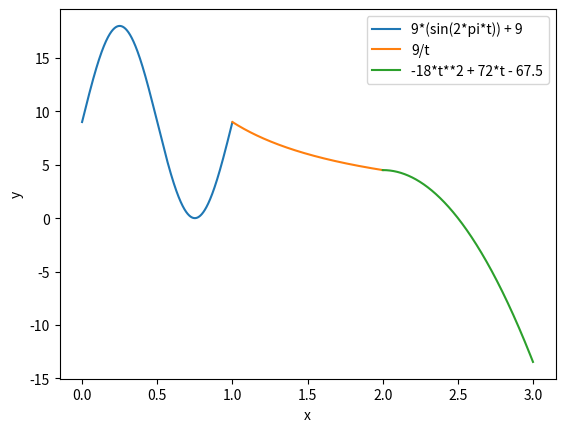
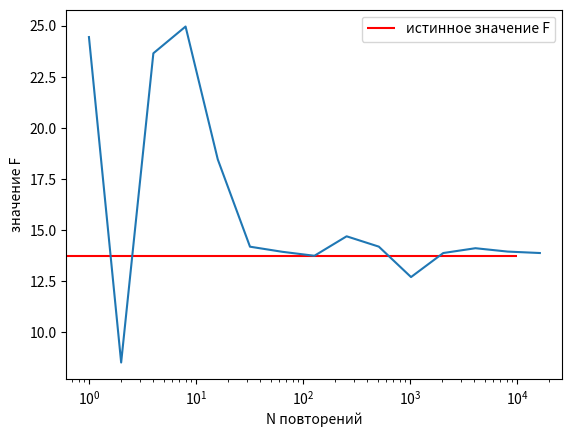

The matplotlib source for these figures, in order:
from scipy import integrate
from math import *
import numpy as np
import random
import matplotlib.pyplot as plt

global all
all = 0
def punkt1():
    global all
    def integrals1(t):
        return 9*(sin(2*pi*t)) + 9

    def integrals2(t):
        return 9/t

    def integrals3(t):
        return -18*t**2 + 72*t - 67.5

    a = integrate.quad(integrals1, 0, 1)[0]
    v = integrate.quad(integrals2, 1, 2)[0]
    k = integrate.quad(integrals3, 2, 3)[0]
    all = (v + a + k)

    x1 = np.arange(0, 1, 0.001)
    x2 = np.arange(1, 2, 0.001)
    x3 = np.arange(2, 3, 0.001)

    alina = []
    for i in x1:
        alina.append(integrals1(i))

    plt.plot(x1, alina, label='9*(sin(2*pi*t)) + 9')
    plt.plot(x2, integrals2(x2), label='9/t')
    plt.plot(x3, integrals3(x3), label='-18*t**2 + 72*t - 67.5')
    plt.xlabel('x')
    plt.ylabel('y')

    plt.legend()
    plt.show()

    print('Значение интеграла встроенной функцией: ', all)
    return all

def monte_karlo():
    mas_x = []
    mas_y = []

    for j in range(0, 15):
        n = 2 ** j

        count = 0

        for i in range(0, n):
            x = random.uniform(0.0, 3.0)

            if x < 1:
                count += 9 * (sin(2 * pi * x)) + 9

            if 1 <= x <= 2:
                count += 9/x

            if x > 2:
                count += -18 * x ** 2 + 72 * x - 67.5

        integral_value = (3.0/n) * count

        print('Интеграл методом Монте-Карло:', integral_value)

        mas_x.append(n)
        mas_y.append(integral_value)
        print('При N =', n, 'значение F =', integral_value)

    fig, ax = plt.subplots()
    ax.hlines(all, -5, 10000, color = 'r')
    plt.plot(mas_x, mas_y)
    plt.legend(['истинное значение F'])

    plt.semilogx(basey=2)

    ax.set_xlabel('N повторений')
    ax.set_ylabel('значение F')
    plt.show()

if __name__ == '__main__':
    punkt1()
    monte_karlo()